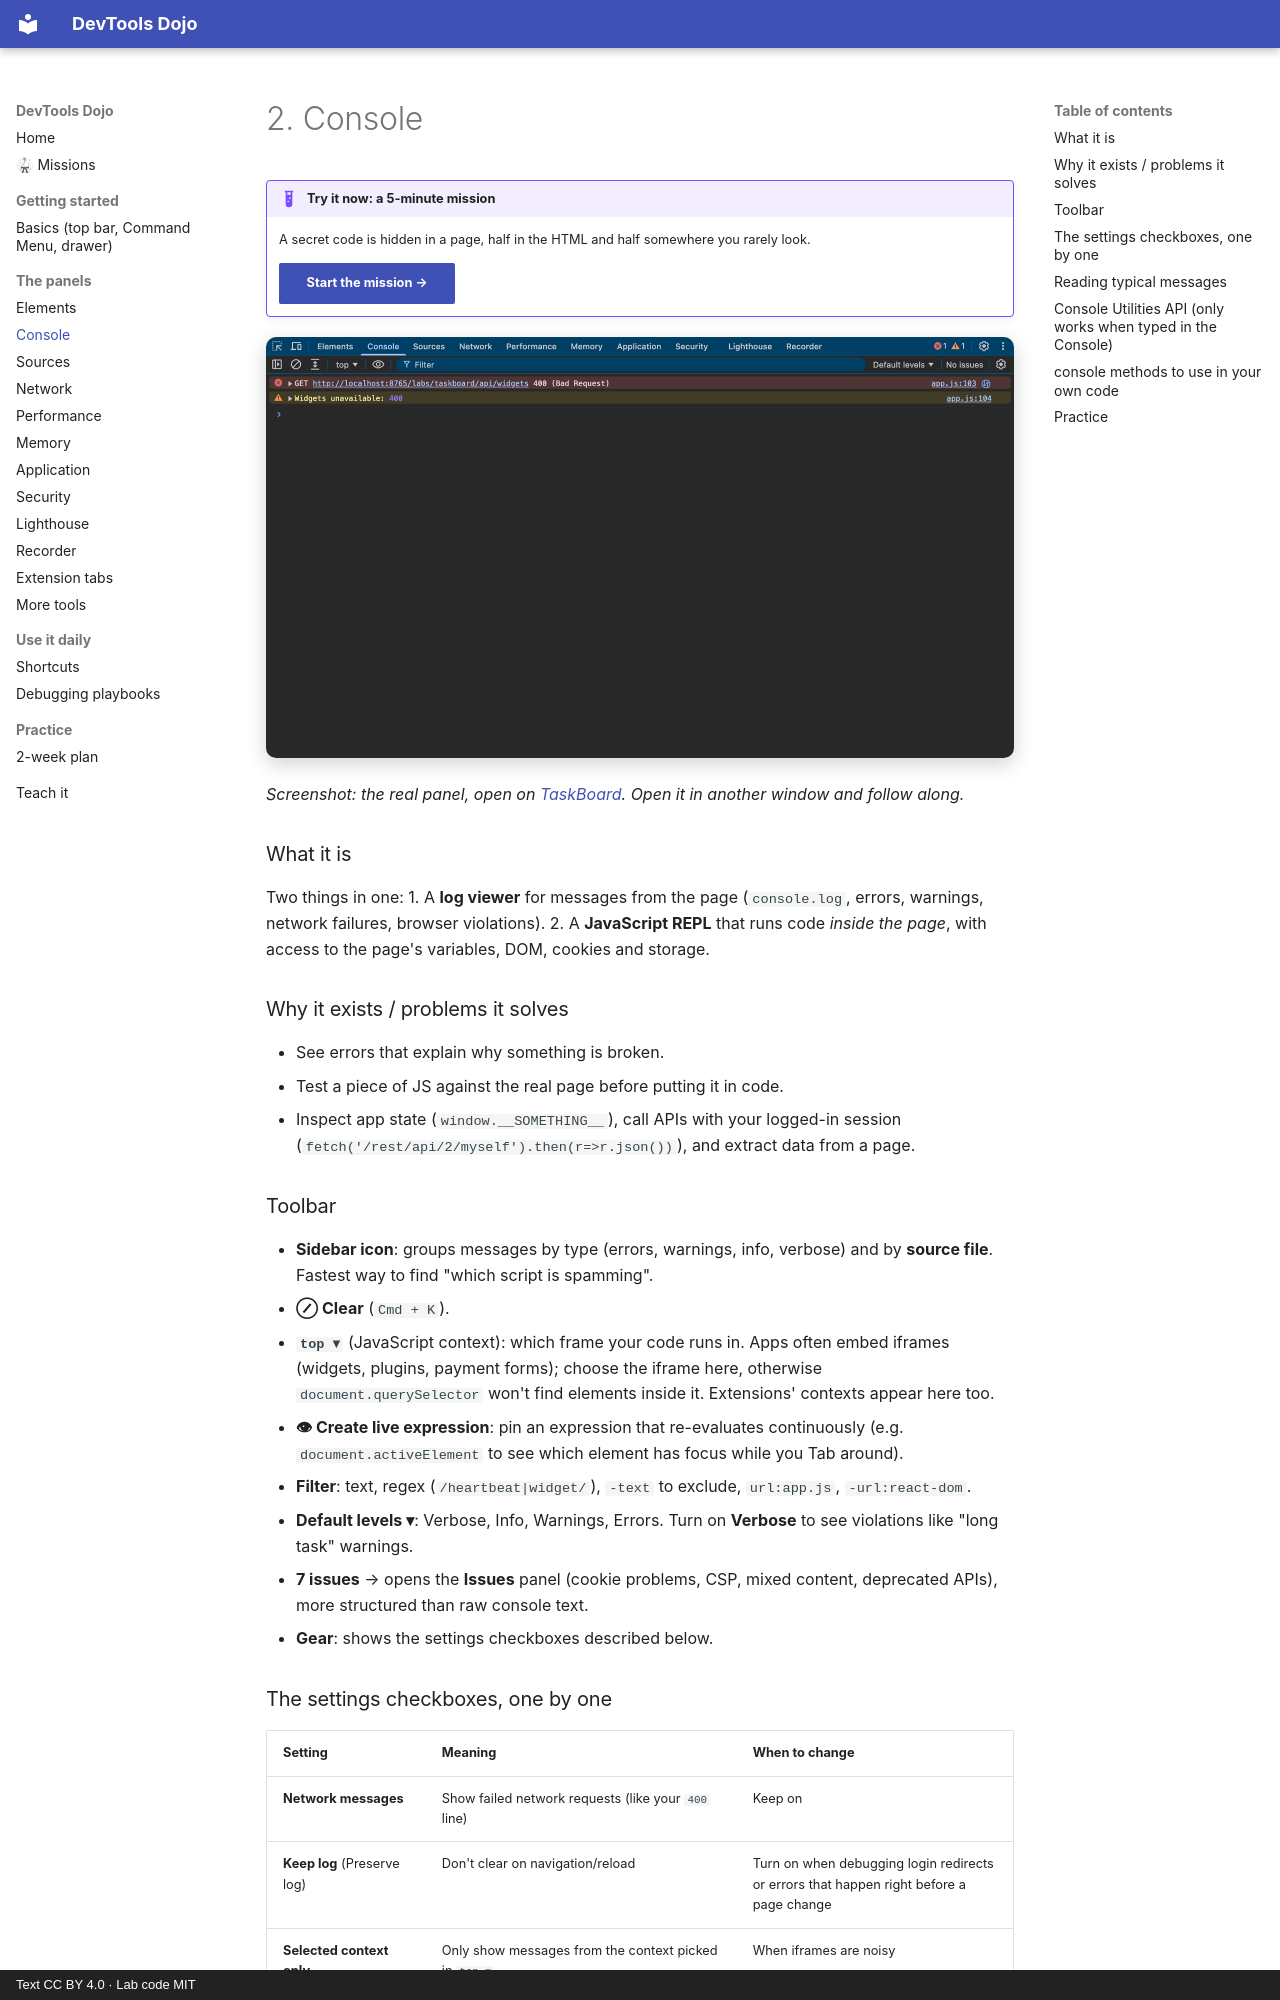

repository: sachinG549/devtools-dojo · page: 02-console/index.html · generator: mkdocs · copyright: Text CC BY 4.0 · Lab code MIT

# 2. Console

!!! example "Try it now: a 5-minute mission"
    A secret code is hidden in a page, half in the HTML and half somewhere you rarely look.

    [Start the mission →](https://sachinG549.github.io/devtools-dojo/labs/00-warm-up/){ .md-button .md-button--primary target=_blank }

![Console panel in Chrome DevTools, inspecting TaskBoard](assets/panel-console.png){ loading=lazy }

*Screenshot: the real panel, open on [TaskBoard](https://sachinG549.github.io/devtools-dojo/labs/taskboard/){target=_blank}. Open it in another window and follow along.*

### What it is

Two things in one:
1. A **log viewer** for messages from the page (`console.log`, errors, warnings, network failures, browser violations).
2. A **JavaScript REPL** that runs code *inside the page*, with access to the page's variables, DOM, cookies and storage.

### Why it exists / problems it solves

- See errors that explain why something is broken.
- Test a piece of JS against the real page before putting it in code.
- Inspect app state (`window.__SOMETHING__`), call APIs with your logged-in session (`fetch('/rest/api/2/myself').then(r=>r.json())`), and extract data from a page.

### Toolbar

- **Sidebar icon**: groups messages by type (errors, warnings, info, verbose) and by **source file**. Fastest way to find "which script is spamming".
- **⊘ Clear** (`Cmd + K`).
- **`top ▾`** (JavaScript context): which frame your code runs in. Apps often embed iframes (widgets, plugins, payment forms); choose the iframe here, otherwise `document.querySelector` won't find elements inside it. Extensions' contexts appear here too.
- **👁 Create live expression**: pin an expression that re-evaluates continuously (e.g. `document.activeElement` to see which element has focus while you Tab around).
- **Filter**: text, regex (`/heartbeat|widget/`), `-text` to exclude, `url:app.js`, `-url:react-dom`.
- **Default levels ▾**: Verbose, Info, Warnings, Errors. Turn on **Verbose** to see violations like "long task" warnings.
- **7 issues** → opens the **Issues** panel (cookie problems, CSP, mixed content, deprecated APIs), more structured than raw console text.
- **Gear**: shows the settings checkboxes described below.
